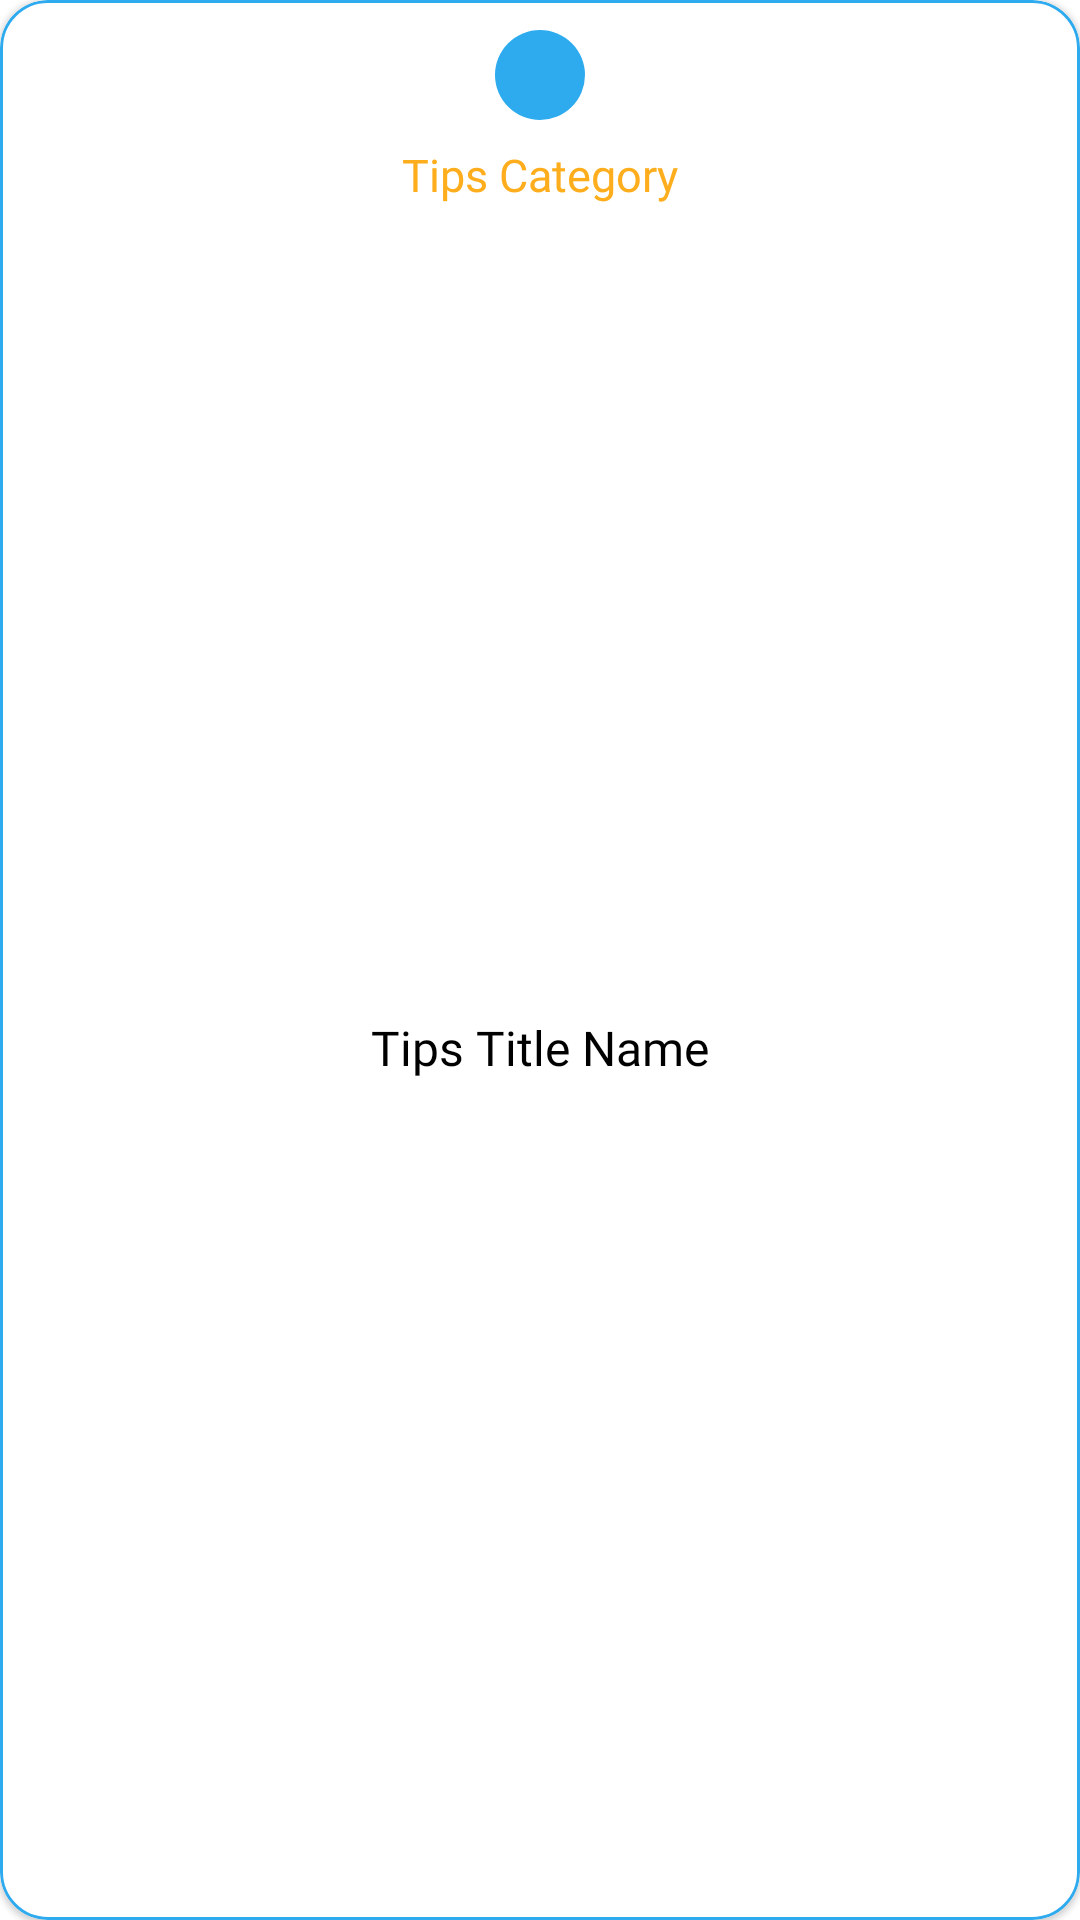

Produce the Android XML layout that renders to this screen, including the resource entries it uses.
<!-- AndroidManifest.xml: application theme Theme.IELTS_PRACTICE_APP -->
<!-- res/layout/ielts_tips_home_items.xml -->
<?xml version="1.0" encoding="utf-8"?>
<com.google.android.material.card.MaterialCardView xmlns:android="http://schemas.android.com/apk/res/android"
    xmlns:app="http://schemas.android.com/apk/res-auto"
    xmlns:tools="http://schemas.android.com/tools"
    android:layout_width="match_parent"
    android:layout_height="wrap_content"
    android:layout_marginStart="15dp"
    android:layout_marginTop="20dp"
    android:layout_marginEnd="15dp"
    android:layout_marginBottom="3dp"
    app:cardCornerRadius="16dp"
    app:strokeColor="@color/blue_500"
    app:strokeWidth="@dimen/cardview_compat_inset_shadow">

    <androidx.constraintlayout.widget.ConstraintLayout
        android:layout_width="match_parent"
        android:layout_height="match_parent"
        android:padding="10dp">

        <TextView
            android:id="@+id/tv_ieltsTipsNo"
            android:layout_width="30dp"
            android:layout_height="30dp"
            android:background="@drawable/circle_shape"
            android:fontFamily="@font/montserrat_medium"
            android:gravity="center"
            android:textColor="@color/white"
            android:textSize="18sp"
            app:layout_constraintEnd_toEndOf="parent"
            app:layout_constraintStart_toStartOf="parent"
            app:layout_constraintTop_toTopOf="parent" />

        <TextView
            android:id="@+id/tv_tipsCategory"
            android:layout_width="wrap_content"
            android:layout_height="wrap_content"
            android:layout_marginTop="8dp"
            android:fontFamily="@font/montserrat_medium"
            android:gravity="center"
            android:text="Tips Category"
            android:textColor="@color/orange_800"
            android:textSize="15sp"
            app:layout_constraintEnd_toEndOf="@+id/tv_ieltsTipsNo"
            app:layout_constraintStart_toStartOf="@+id/tv_ieltsTipsNo"
            app:layout_constraintTop_toBottomOf="@+id/tv_ieltsTipsNo" />

        <TextView
            android:id="@+id/tv_tipsTitleName"
            android:layout_width="0dp"
            android:layout_height="wrap_content"
            android:layout_marginStart="10dp"
            android:layout_marginTop="10dp"
            android:layout_marginEnd="10dp"
            android:layout_marginBottom="10dp"
            android:fontFamily="@font/montserrat_medium"
            android:gravity="center"
            android:text="Tips Title Name"
            android:textColor="@color/black"
            android:textSize="16sp"
            app:layout_constraintBottom_toBottomOf="parent"
            app:layout_constraintEnd_toEndOf="parent"
            app:layout_constraintHorizontal_bias="0.5"
            app:layout_constraintStart_toStartOf="parent"
            app:layout_constraintTop_toBottomOf="@+id/tv_tipsCategory" />

    </androidx.constraintlayout.widget.ConstraintLayout>
</com.google.android.material.card.MaterialCardView>
<!-- resources referenced by this layout -->
<resources>
  <color name="black">#FF000000</color>
  <color name="blue_500">#2EABEF</color>
  <color name="orange_800">#FEAD1D</color>
  <color name="white">#FFFFFFFF</color>
  <!-- drawable circle_shape (drawable) -->
  <?xml version="1.0" encoding="utf-8"?>
  <shape android:shape="oval"
      xmlns:android="http://schemas.android.com/apk/res/android">
  
          <solid
              android:color="@color/blue_500"/>
  
          <size
              android:width="10dp"
              android:height="10dp"/>
      </shape>
  <style name="Theme.IELTS_PRACTICE_APP" parent="Theme.MaterialComponents.DayNight.NoActionBar">
          
          <item name="colorPrimary">@color/purple_500</item>
          <item name="colorPrimaryVariant">@color/purple_700</item>
          <item name="colorOnPrimary">@color/white</item>
          
          <item name="colorSecondary">@color/teal_200</item>
          <item name="colorSecondaryVariant">@color/teal_700</item>
          <item name="colorOnSecondary">@color/black</item>
          
          <item name="android:statusBarColor">@color/white</item>
          
          <item name="bottomSheetDialogTheme">@style/AppBottomSheetDialogTheme</item>
      </style>
  <color name="purple_500">#FF6200EE</color>
  <color name="purple_700">#FF3700B3</color>
  <color name="teal_200">#FF03DAC5</color>
  <color name="teal_700">#FF018786</color>
  <style name="AppBottomSheetDialogTheme" parent="Theme.Design.Light.BottomSheetDialog">
          <item name="bottomSheetStyle">@style/AppModalStyle</item>
      </style>
  <style name="AppModalStyle" parent="Widget.Design.BottomSheet.Modal">
          <item name="android:background">@drawable/top_corners_rounded</item>
      </style>
  <!-- drawable top_corners_rounded (drawable) -->
  <?xml version="1.0" encoding="utf-8"?>
  <shape android:shape="rectangle"
      xmlns:android="http://schemas.android.com/apk/res/android">
  
      <solid
          android:color="@color/yellow_50"/>
      <corners
          android:topLeftRadius="16dp"
          android:topRightRadius="16dp"
        />
  
  </shape>
  <color name="yellow_50">#F4EDD6</color>
</resources>
